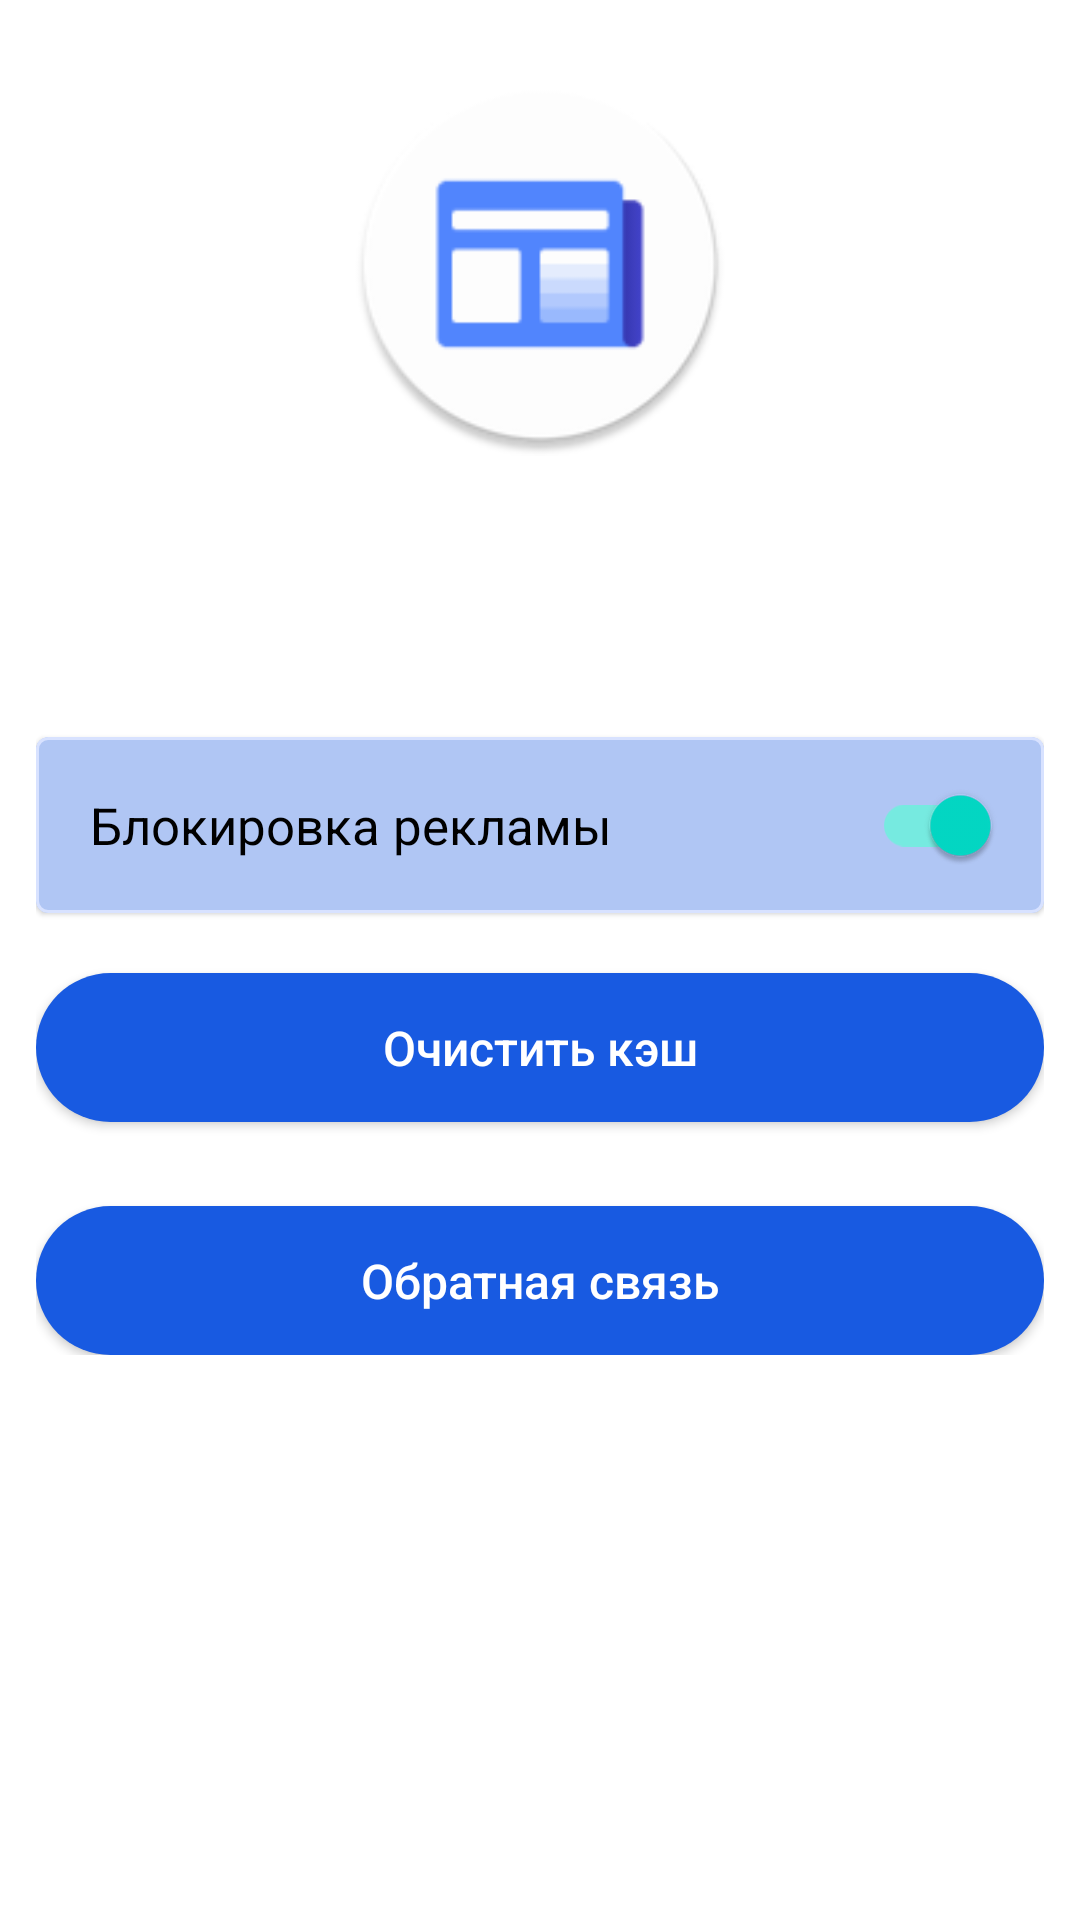

The Android layout XML behind this screen, and the referenced resources:
<!-- AndroidManifest.xml: fallback theme Theme.MaterialComponents.DayNight.NoActionBar -->
<!-- res/layout/fragment_settings.xml -->
<?xml version="1.0" encoding="utf-8"?>
<androidx.core.widget.NestedScrollView xmlns:android="http://schemas.android.com/apk/res/android"
    xmlns:app="http://schemas.android.com/apk/res-auto"
    android:id="@+id/rootScroll"
    android:layout_width="match_parent"
    android:layout_height="match_parent"
    android:padding="12dp">

    <LinearLayout
        android:layout_width="match_parent"
        android:layout_height="wrap_content"
        android:orientation="vertical">

        <LinearLayout
            android:layout_width="match_parent"
            android:layout_height="wrap_content"
            android:gravity="center"
            android:orientation="vertical"
            android:paddingTop="12dp"
            android:paddingBottom="32dp">

            <ImageView
                android:id="@+id/ivLogo"
                android:layout_width="128dp"
                android:layout_height="128dp"
                android:src="@mipmap/ic_launcher_round" />

            <TextView
                android:id="@+id/tvAppName"
                android:layout_width="wrap_content"
                android:layout_height="wrap_content"
                android:layout_marginTop="10dp"
                android:textColor="@color/black"
                android:textSize="22sp"
                android:textStyle="bold" />

            <TextView
                android:id="@+id/tvVersion"
                android:layout_width="wrap_content"
                android:layout_height="wrap_content"
                android:layout_marginTop="2dp"
                android:textColor="@color/gray_color"
                android:textSize="15sp" />
        </LinearLayout>

        <com.google.android.material.card.MaterialCardView
            android:layout_width="match_parent"
            android:layout_height="wrap_content"
            android:layout_marginBottom="20dp"
            app:cardBackgroundColor="@color/md_theme_light_secondaryContainer_dark"
            app:strokeColor="@color/md_theme_light_primaryContainer"
            app:strokeWidth="1dp">

            <com.google.android.material.switchmaterial.SwitchMaterial
                android:id="@+id/switch_ad_blocking"
                android:layout_width="match_parent"
                android:layout_height="wrap_content"
                android:checked="true"
                android:padding="18dp"
                android:text="@string/add_block"
                android:textSize="17sp"
                android:thumbTint="@color/switch_thumb_tint"
                android:trackTint="@color/switch_track_tint" />
        </com.google.android.material.card.MaterialCardView>

        <Button
            android:id="@+id/button_clear_cache"
            android:layout_width="match_parent"
            android:layout_height="wrap_content"
            android:background="@drawable/rounded_button"
            android:paddingVertical="14dp"
            android:text="@string/clear_cache"
            android:textAllCaps="false"
            android:textColor="@color/white"
            android:textSize="16sp" />

        <com.google.android.material.progressindicator.CircularProgressIndicator
            android:id="@+id/progress_clear"
            android:layout_width="40dp"
            android:layout_height="40dp"
            android:layout_gravity="center_horizontal"
            android:layout_marginTop="12dp"
            android:visibility="gone"
            app:indicatorColor="@color/seed_color" />

        <Button
            android:id="@+id/button_feedback"
            android:layout_width="match_parent"
            android:layout_height="wrap_content"
            android:layout_marginTop="28dp"
            android:background="@drawable/rounded_button"
            android:paddingVertical="14dp"
            android:text="@string/send_feedback"
            android:textAllCaps="false"
            android:textColor="@color/white"
            android:textSize="16sp" />

    </LinearLayout>
</androidx.core.widget.NestedScrollView>
<!-- resources referenced by this layout -->
<resources>
  <color name="black">#000000</color>
  <color name="gray_color">#666666</color>
  <color name="md_theme_light_primaryContainer">#D8E2FF</color>
  <color name="md_theme_light_secondaryContainer_dark">#B0C6F4</color>
  <color name="seed_color">#185AE1</color>
  <color name="white">#FFFFFF</color>
  <!-- drawable rounded_button (drawable) -->
  <?xml version="1.0" encoding="utf-8"?>
  <shape xmlns:android="http://schemas.android.com/apk/res/android">
      <solid android:color="@color/seed_color"/>
      <corners android:radius="25dp"/>
      <stroke android:width="0dp" android:color="@android:color/transparent"/>
  </shape>
  <!-- mipmap ic_launcher_round: webp bitmap (mipmap-hdpi, 2100 bytes) -->
  <string name="add_block">Блокировка рекламы</string>
  <string name="clear_cache">Очистить кэш</string>
  <string name="send_feedback">Обратная связь</string>
</resources>
